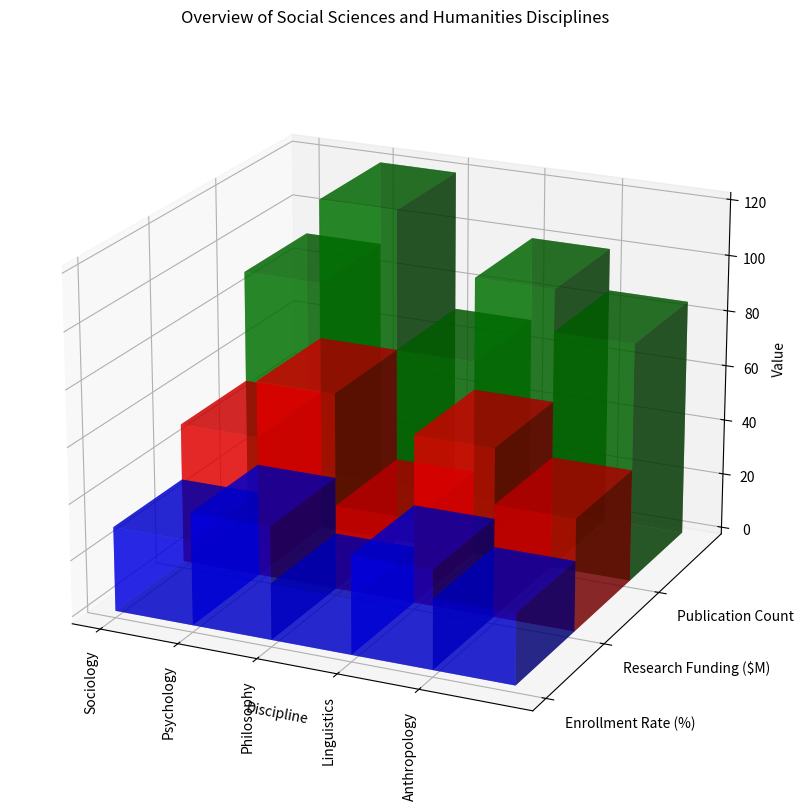

The matplotlib source for this figure: (Note: this script raises an exception after producing the figure.)
import matplotlib.pyplot as plt
import numpy as np


data_str = r'''
Discipline,Enrollment Rate (%),Research Funding ($M),Publication Count
Sociology,30,50,90
Psychology,40,70,120
Philosophy,20,30,70
Linguistics,35,60,100
Anthropology,25,40,85
'''

data = np.array([line.split(',') for line in data_str.strip().split('\n')])[1:, 1:].astype(np.float32)
y_values = np.array([line.split(',') for line in data_str.strip().split('\n')])[0][1:]
x_values = np.array([line.split(',') for line in data_str.strip().split('\n')])[1:, 0]

fig = plt.figure(figsize=(15, 10))
ax = plt.axes(projection="3d")

colors = ['b', 'r', 'g']

for i in range(len(y_values)):
    ax.bar3d(np.arange(len(x_values)), [i]*len(x_values), np.zeros(len(x_values)), 1, 1, data[:, i], color=colors[i%len(colors)], shade=True, alpha=0.6)

ax.set_xticks(range(len(x_values)))
ax.set_yticks(range(len(y_values)))
ax.set_xticklabels(x_values, rotation='vertical')
ax.set_yticklabels(y_values, ha='left')
ax.set_title('Overview of Social Sciences and Humanities Disciplines')
ax.set_xlabel('Discipline')
ax.set_zlabel('Value')
ax.view_init(elev=20, azim=-65)

plt.tight_layout()
plt.savefig('/cpfs01/user/yehancheng/workspace/datasets/SimChartV2/demo/3D/png/136_202312302235.png')
plt.clf()
